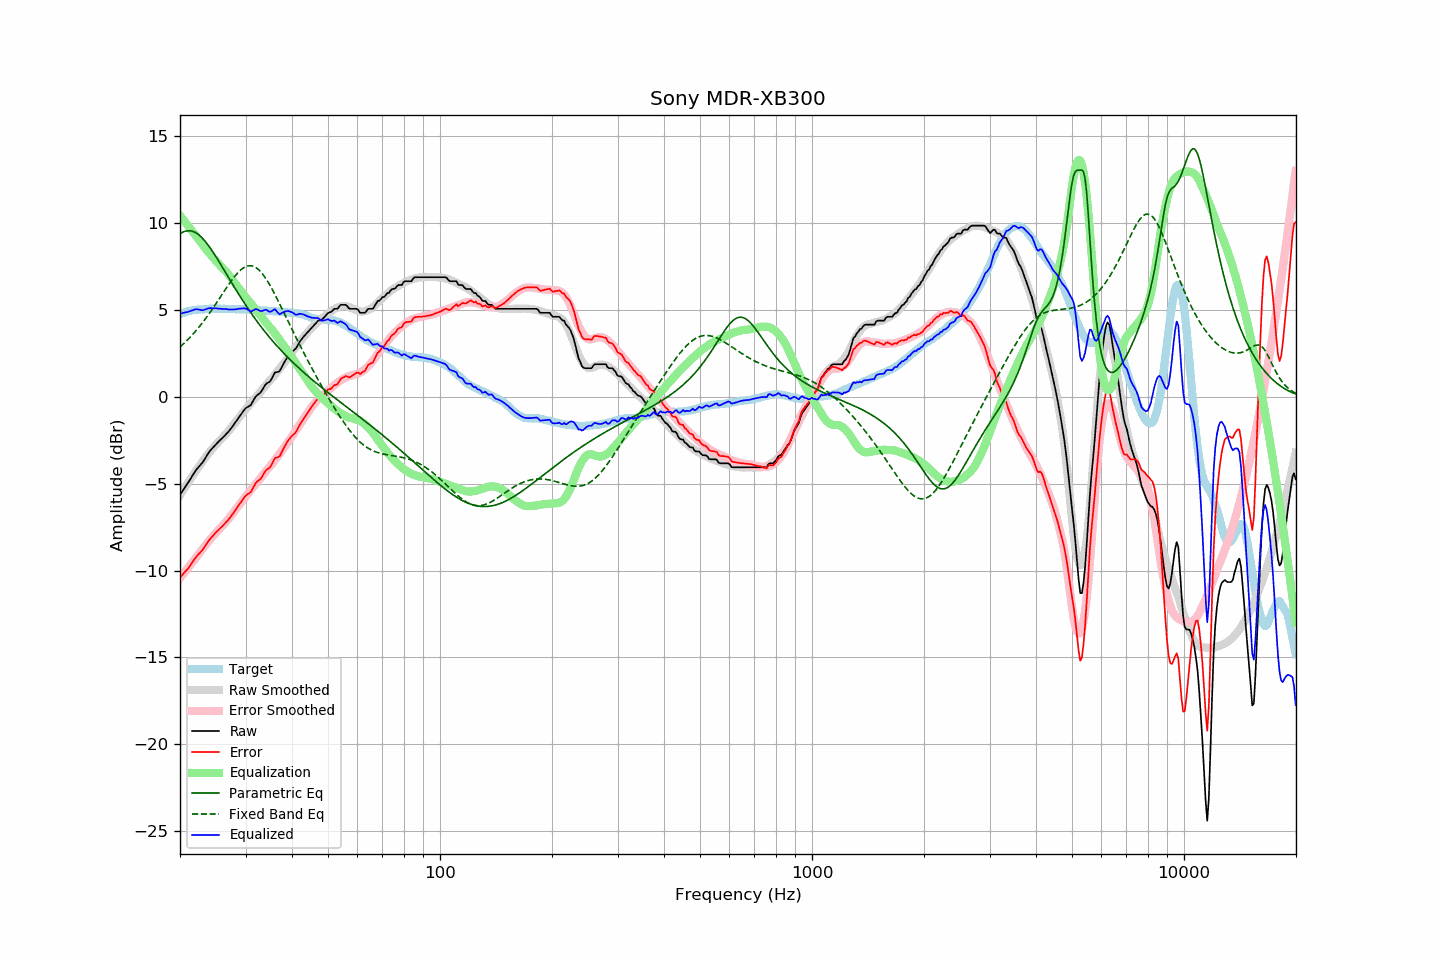

Values plotted in this chart, from the file beside it:
frequency, raw, error, smoothed, error_smoothed, equalization, parametric_eq, fixed_band_eq, equalized_raw, equalized_smoothed, target
20.00, -5.65, -10.40, -5.65, -10.43, 10.43, 9.38, 2.87, 4.78, 4.78, 4.76
20.20, -5.51, -10.30, -5.51, -10.31, 10.31, 9.44, 2.95, 4.81, 4.81, 4.80
20.40, -5.36, -10.19, -5.36, -10.20, 10.20, 9.49, 3.04, 4.83, 4.83, 4.83
20.61, -5.23, -10.08, -5.22, -10.08, 10.08, 9.52, 3.13, 4.85, 4.86, 4.86
20.81, -5.09, -9.99, -5.08, -9.96, 9.96, 9.55, 3.22, 4.87, 4.89, 4.90
21.02, -4.96, -9.89, -4.94, -9.85, 9.85, 9.56, 3.31, 4.89, 4.91, 4.94
21.23, -4.81, -9.75, -4.80, -9.73, 9.73, 9.56, 3.40, 4.92, 4.93, 4.94
21.44, -4.65, -9.62, -4.66, -9.61, 9.61, 9.55, 3.50, 4.96, 4.95, 4.96
21.66, -4.51, -9.49, -4.52, -9.49, 9.49, 9.52, 3.60, 4.99, 4.97, 4.98
21.87, -4.35, -9.35, -4.39, -9.37, 9.37, 9.48, 3.71, 5.02, 4.99, 4.99
22.09, -4.21, -9.23, -4.25, -9.26, 9.26, 9.43, 3.81, 5.04, 5.00, 5.01
22.31, -4.10, -9.12, -4.12, -9.14, 9.14, 9.37, 3.92, 5.03, 5.02, 5.01
22.54, -4.00, -9.02, -3.99, -9.01, 9.01, 9.30, 4.03, 5.02, 5.03, 5.02
22.76, -3.88, -8.92, -3.85, -8.89, 8.89, 9.22, 4.15, 5.00, 5.04, 5.03
22.99, -3.79, -8.82, -3.72, -8.76, 8.76, 9.12, 4.27, 4.98, 5.04, 5.03
23.22, -3.64, -8.67, -3.59, -8.64, 8.64, 9.02, 4.39, 5.01, 5.05, 5.04
23.45, -3.48, -8.53, -3.47, -8.52, 8.52, 8.91, 4.51, 5.04, 5.05, 5.05
23.69, -3.34, -8.40, -3.35, -8.41, 8.41, 8.79, 4.64, 5.07, 5.06, 5.06
23.92, -3.19, -8.26, -3.23, -8.29, 8.29, 8.67, 4.77, 5.10, 5.06, 5.07
24.16, -3.07, -8.15, -3.12, -8.18, 8.18, 8.54, 4.90, 5.11, 5.07, 5.08
24.40, -2.97, -8.06, -3.01, -8.07, 8.07, 8.40, 5.03, 5.10, 5.07, 5.08
24.65, -2.88, -7.95, -2.90, -7.97, 7.97, 8.26, 5.17, 5.09, 5.07, 5.07
24.89, -2.76, -7.84, -2.79, -7.86, 7.86, 8.12, 5.31, 5.10, 5.07, 5.07
25.14, -2.67, -7.75, -2.69, -7.76, 7.76, 7.97, 5.45, 5.09, 5.07, 5.07
25.39, -2.58, -7.65, -2.59, -7.66, 7.66, 7.82, 5.59, 5.08, 5.07, 5.07
25.65, -2.50, -7.57, -2.49, -7.56, 7.56, 7.67, 5.73, 5.07, 5.07, 5.07
25.91, -2.41, -7.47, -2.40, -7.47, 7.47, 7.52, 5.87, 5.06, 5.07, 5.06
26.16, -2.31, -7.38, -2.30, -7.37, 7.37, 7.36, 6.01, 5.06, 5.07, 5.07
26.43, -2.22, -7.28, -2.20, -7.27, 7.27, 7.21, 6.15, 5.05, 5.07, 5.07
26.69, -2.12, -7.18, -2.10, -7.17, 7.17, 7.05, 6.29, 5.05, 5.06, 5.07
26.96, -2.03, -7.09, -1.99, -7.05, 7.05, 6.90, 6.42, 5.03, 5.06, 5.06
27.23, -1.91, -6.97, -1.88, -6.94, 6.94, 6.74, 6.56, 5.03, 5.06, 5.06
27.50, -1.79, -6.85, -1.76, -6.81, 6.81, 6.59, 6.69, 5.03, 5.06, 5.06
27.77, -1.66, -6.71, -1.64, -6.69, 6.69, 6.43, 6.81, 5.03, 5.05, 5.05
28.05, -1.53, -6.58, -1.52, -6.57, 6.57, 6.28, 6.93, 5.03, 5.05, 5.05
28.33, -1.40, -6.44, -1.40, -6.45, 6.45, 6.13, 7.04, 5.04, 5.05, 5.04
28.62, -1.27, -6.31, -1.28, -6.33, 6.33, 5.98, 7.14, 5.06, 5.05, 5.04
28.90, -1.13, -6.18, -1.16, -6.21, 6.21, 5.83, 7.24, 5.07, 5.04, 5.04
29.19, -1.01, -6.04, -1.04, -6.08, 6.08, 5.69, 7.32, 5.08, 5.04, 5.03
29.48, -0.87, -5.91, -0.92, -5.96, 5.96, 5.54, 7.39, 5.08, 5.03, 5.04
29.78, -0.75, -5.78, -0.81, -5.84, 5.84, 5.40, 7.45, 5.09, 5.03, 5.04
30.08, -0.65, -5.68, -0.70, -5.72, 5.72, 5.26, 7.50, 5.07, 5.03, 5.04
30.38, -0.59, -5.61, -0.59, -5.61, 5.61, 5.12, 7.53, 5.02, 5.02, 5.02
30.68, -0.54, -5.56, -0.48, -5.50, 5.50, 4.98, 7.54, 4.96, 5.02, 5.02
30.99, -0.48, -5.48, -0.37, -5.38, 5.38, 4.85, 7.54, 4.91, 5.01, 5.01
31.30, -0.32, -5.32, -0.26, -5.27, 5.27, 4.72, 7.53, 4.95, 5.01, 5.01
31.61, -0.16, -5.16, -0.15, -5.15, 5.15, 4.59, 7.50, 5.00, 5.00, 5.00
31.93, 0.00, -4.99, -0.05, -5.04, 5.04, 4.46, 7.45, 5.05, 4.99, 4.99
32.24, 0.10, -4.88, 0.05, -4.94, 4.94, 4.33, 7.39, 5.03, 4.99, 4.98
32.57, 0.16, -4.81, 0.16, -4.82, 4.82, 4.21, 7.31, 4.99, 4.98, 4.98
32.89, 0.24, -4.74, 0.28, -4.70, 4.70, 4.08, 7.22, 4.93, 4.98, 4.97
33.22, 0.37, -4.60, 0.40, -4.57, 4.57, 3.96, 7.11, 4.94, 4.97, 4.97
33.55, 0.53, -4.44, 0.52, -4.45, 4.45, 3.84, 6.99, 4.98, 4.96, 4.97
33.89, 0.68, -4.28, 0.63, -4.33, 4.33, 3.73, 6.86, 5.01, 4.96, 4.96
34.23, 0.77, -4.19, 0.74, -4.22, 4.22, 3.61, 6.72, 4.99, 4.95, 4.96
34.57, 0.82, -4.12, 0.84, -4.11, 4.11, 3.50, 6.57, 4.93, 4.95, 4.95
34.92, 0.88, -4.06, 0.94, -4.00, 4.00, 3.39, 6.41, 4.89, 4.94, 4.94
35.27, 1.03, -3.91, 1.04, -3.89, 3.89, 3.28, 6.25, 4.92, 4.94, 4.94
35.62, 1.21, -3.71, 1.15, -3.78, 3.78, 3.17, 6.08, 4.99, 4.93, 4.93
35.97, 1.39, -3.53, 1.27, -3.65, 3.65, 3.07, 5.90, 5.05, 4.92, 4.92
... 635 more rows
